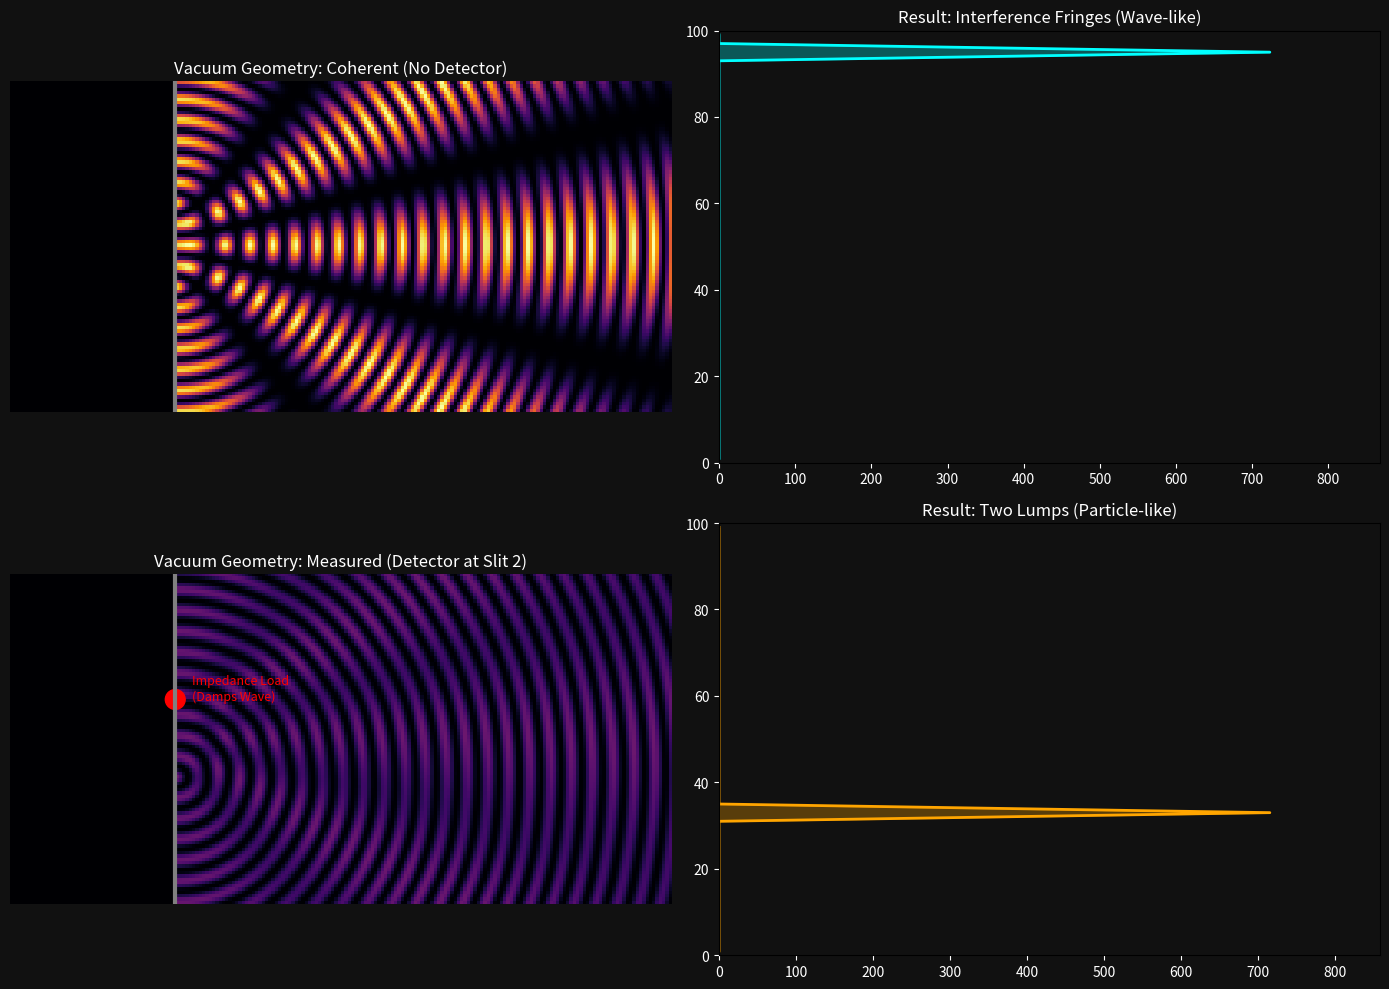

Source code (Python):
import numpy as np
import matplotlib.pyplot as plt
import os

OUTPUT_DIR = "manuscript/chapters/02_signal_dynamics/simulations"
if not os.path.exists(OUTPUT_DIR):
    os.makedirs(OUTPUT_DIR)

def simulate_pilot_wave_statistics():
    print("--- AVE Simulation: The Hydrodynamic Measurement Effect ---")
    
    # 1. SETUP VACUUM TANK
    NX, NY = 200, 100
    dx = 1.0
    
    # Barrier Geometry
    wall_x = 50
    slit_sep = 12
    slit_width = 4
    mid = NY // 2
    
    # Slit positions (Y-indices)
    slit_1 = range(mid - slit_sep - slit_width, mid - slit_sep)
    slit_2 = range(mid + slit_sep, mid + slit_sep + slit_width)
    
    # 2. DEFINE VACUUM WAVE FIELD (The Lattice Memory)
    # We pre-calculate the interference field for speed
    X, Y = np.meshgrid(np.arange(NX), np.arange(NY))
    
    # Wave sources at the slits
    k = 0.5 # Wave number
    r1 = np.sqrt((X - wall_x)**2 + (Y - (mid - slit_sep))**2)
    r2 = np.sqrt((X - wall_x)**2 + (Y - (mid + slit_sep))**2)
    
    # 3. RUN TWO EXPERIMENTS
    modes = ['Coherent (No Detector)', 'Measured (Detector at Slit 2)']
    results = []
    
    fig, axes = plt.subplots(2, 2, figsize=(14, 10), facecolor='#111111')
    
    for mode_idx, mode in enumerate(modes):
        print(f"Running Experiment: {mode}...")
        
        # --- DEFINE THE FIELD ---
        if mode_idx == 0:
            # COHERENT: Waves from both slits interfere
            # Amplitude = cos(k*r1) + cos(k*r2)
            # This creates the "Tracks" the particle surfs
            field = np.cos(k*r1) + np.cos(k*r2)
            field[:, :wall_x] = 0 # Block behind wall
        else:
            # MEASURED: Detector at Slit 2 acts as Impedance Load (Resistor)
            # It dampens the wave from Slit 2 significantly
            damping = 0.1 # Detector absorbs 90% of local wave energy
            field = np.cos(k*r1) + (damping * np.cos(k*r2)) 
            field[:, :wall_x] = 0
            
        # --- FIRE PARTICLES ---
        n_particles = 1500
        screen_hits = []
        trajectories = [] # Keep a few for plotting
        
        for p in range(n_particles):
            # Particle starts at Slit 1 (top) or Slit 2 (bottom) randomly
            start_slit = 1 if np.random.rand() > 0.5 else 2
            py = (mid - slit_sep) if start_slit == 1 else (mid + slit_sep)
            px = wall_x + 2
            
            vx, vy = 1.0, 0.0 # Initial momentum vector
            
            path_x, path_y = [px], [py]
            
            # Time Integration (The Surfing)
            for t in range(180): # Time to reach screen
                # 1. Calculate Gradient (The Pilot Force)
                # Particle accelerates downhill on the pressure gradient
                # F = -grad(P^2) (Ponderomotive Force approximation)
                
                ix, iy = int(px), int(py)
                if ix < NX-1 and iy < NY-1 and iy > 1:
                    # Simple central difference
                    dp_dy = (field[iy+1, ix]**2 - field[iy-1, ix]**2) / 2.0
                    
                    # Force Coupling
                    # In Coherent mode, dp_dy oscillates (fringes) -> Particle wiggles
                    # In Measured mode, fringes are weak -> Particle flies straight
                    force_y = -dp_dy * 0.15 
                    
                    vy += force_y
                
                px += vx
                py += vy
                
                if p < 20: # Save first 20 paths for visual
                    path_x.append(px)
                    path_y.append(py)
                
                if px >= NX-5: # Hit Screen
                    screen_hits.append(py)
                    break
        
        # --- VISUALIZATION ---
        # Left Panel: Trajectories on Field
        ax_field = axes[mode_idx, 0]
        # Plot Vacuum Pressure Field
        ax_field.imshow(field**2, extent=[0, NX, 0, NY], origin='lower', cmap='inferno', vmin=0, vmax=4)
        
        # Plot Barrier
        ax_field.axvline(wall_x, color='gray', linewidth=3)
        
        # Plot Particle Paths
        for px_trace, py_trace in trajectories:
            ax_field.plot(px_trace, py_trace, color='cyan', linewidth=0.8, alpha=0.6)
            
        ax_field.set_title(f"Vacuum Geometry: {mode}", color='white', fontsize=12)
        ax_field.axis('off')
        
        if mode_idx == 1:
            # Draw "Detector"
            ax_field.add_patch(plt.Circle((wall_x, mid+slit_sep), 3, color='red', label='Detector Load'))
            ax_field.text(wall_x+5, mid+slit_sep, "Impedance Load\n(Damps Wave)", color='red', fontsize=9)

        # Right Panel: Screen Intensity (Histogram)
        ax_hist = axes[mode_idx, 1]
        
        # Bin the hits
        counts, bins = np.histogram(screen_hits, bins=50, range=(0, NY))
        centers = (bins[:-1] + bins[1:]) / 2
        
        color = 'cyan' if mode_idx == 0 else 'orange'
        ax_hist.plot(counts, centers, color=color, linewidth=2)
        ax_hist.fill_betweenx(centers, 0, counts, color=color, alpha=0.3)
        
        ax_hist.set_ylim(0, NY)
        ax_hist.set_xlim(0, max(counts)*1.2)
        ax_hist.set_facecolor('#111111')
        ax_hist.tick_params(colors='white')
        
        if mode_idx == 0:
            ax_hist.set_title("Result: Interference Fringes (Wave-like)", color='white')
        else:
            ax_hist.set_title("Result: Two Lumps (Particle-like)", color='white')
            
    plt.tight_layout()
    output_path = os.path.join(OUTPUT_DIR, "double_slit_particle.png")
    plt.savefig(output_path, dpi=150, facecolor='#111111')
    print(f"Simulation saved to {output_path}")

if __name__ == "__main__":
    simulate_pilot_wave_statistics()